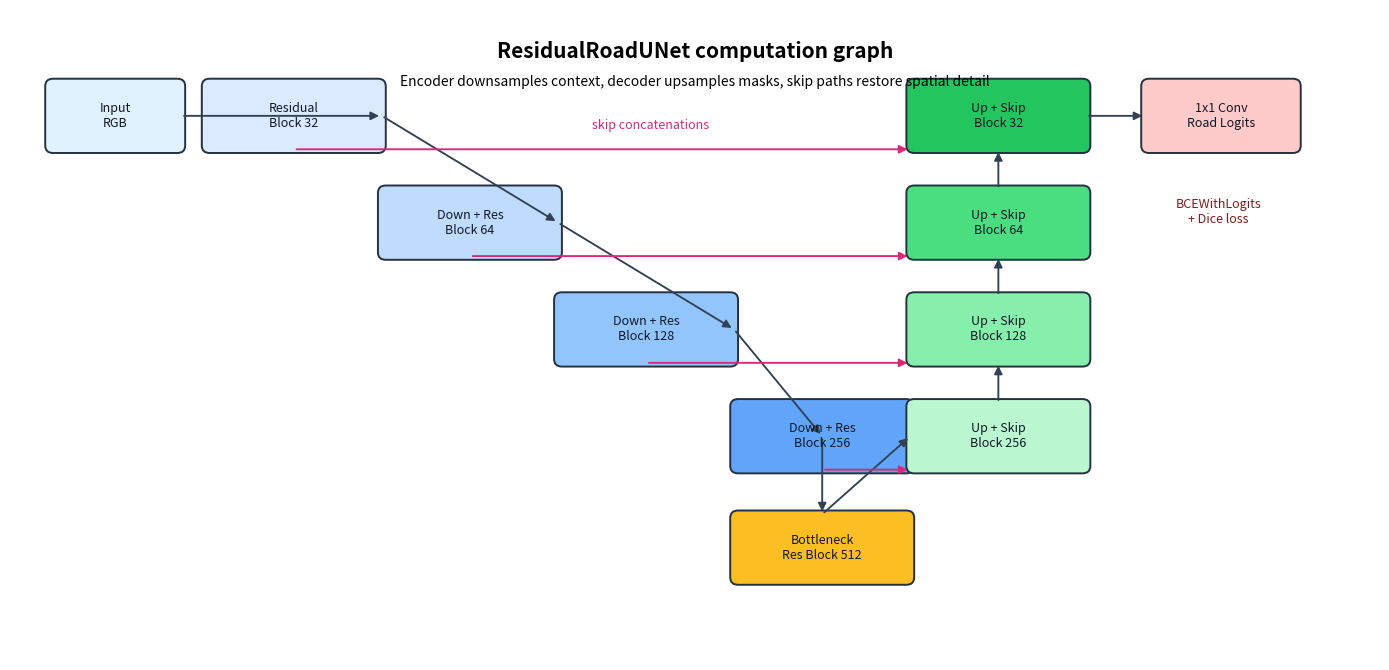

Source code (Python):
from __future__ import annotations

import argparse
from pathlib import Path

try:
    import matplotlib.pyplot as plt
    from matplotlib.patches import FancyArrowPatch, FancyBboxPatch
except ImportError:  # pragma: no cover - exercised only in minimal environments
    plt = None
    FancyArrowPatch = None
    FancyBboxPatch = None

from PIL import Image, ImageDraw


def add_box(ax, x: float, y: float, text: str, color: str, width: float = 1.8, height: float = 0.72) -> None:
    if FancyBboxPatch is None:
        raise RuntimeError("matplotlib is not available")
    box = FancyBboxPatch(
        (x, y),
        width,
        height,
        boxstyle="round,pad=0.04,rounding_size=0.08",
        linewidth=1.4,
        edgecolor="#24313f",
        facecolor=color,
    )
    ax.add_patch(box)
    ax.text(x + width / 2, y + height / 2, text, ha="center", va="center", fontsize=9, color="#111827")


def add_arrow(ax, start: tuple[float, float], end: tuple[float, float], color: str = "#334155", style: str = "-|>") -> None:
    if FancyArrowPatch is None:
        raise RuntimeError("matplotlib is not available")
    arrow = FancyArrowPatch(start, end, arrowstyle=style, mutation_scale=12, linewidth=1.35, color=color)
    ax.add_patch(arrow)


def make_figure(out: Path) -> None:
    if plt is None:
        make_pillow_figure(out)
        return
    out.parent.mkdir(parents=True, exist_ok=True)
    fig, ax = plt.subplots(figsize=(14, 6.8))
    ax.set_xlim(0, 14)
    ax.set_ylim(0, 7)
    ax.axis("off")

    encoder_y = [5.5, 4.35, 3.2, 2.05]
    decoder_y = [2.05, 3.2, 4.35, 5.5]
    encoder_labels = ["Input\nRGB", "Residual\nBlock 32", "Down + Res\nBlock 64", "Down + Res\nBlock 128", "Down + Res\nBlock 256"]
    bottleneck = "Bottleneck\nRes Block 512"
    decoder_labels = ["Up + Skip\nBlock 256", "Up + Skip\nBlock 128", "Up + Skip\nBlock 64", "Up + Skip\nBlock 32", "1x1 Conv\nRoad Logits"]

    add_box(ax, 0.4, 5.5, encoder_labels[0], "#e0f2fe", width=1.35)
    add_box(ax, 2.0, encoder_y[0], encoder_labels[1], "#dbeafe")
    add_box(ax, 3.8, encoder_y[1], encoder_labels[2], "#bfdbfe")
    add_box(ax, 5.6, encoder_y[2], encoder_labels[3], "#93c5fd")
    add_box(ax, 7.4, encoder_y[3], encoder_labels[4], "#60a5fa")
    add_box(ax, 7.4, 0.85, bottleneck, "#fbbf24")

    add_box(ax, 9.2, decoder_y[0], decoder_labels[0], "#bbf7d0")
    add_box(ax, 9.2, decoder_y[1], decoder_labels[1], "#86efac")
    add_box(ax, 9.2, decoder_y[2], decoder_labels[2], "#4ade80")
    add_box(ax, 9.2, decoder_y[3], decoder_labels[3], "#22c55e")
    add_box(ax, 11.6, 5.5, decoder_labels[4], "#fecaca", width=1.55)

    centers = [(1.75, 5.86), (3.8, 5.86), (5.6, 4.71), (7.4, 3.56), (8.3, 2.41), (8.3, 1.57)]
    for start, end in zip(centers[:-1], centers[1:]):
        add_arrow(ax, start, end)
    add_arrow(ax, (8.3, 1.57), (9.2, 2.41))
    add_arrow(ax, (10.1, 2.77), (10.1, 3.2))
    add_arrow(ax, (10.1, 3.92), (10.1, 4.35))
    add_arrow(ax, (10.1, 5.07), (10.1, 5.5))
    add_arrow(ax, (11.0, 5.86), (11.6, 5.86))

    skip_color = "#db2777"
    add_arrow(ax, (2.9, 5.5), (9.2, 5.5), skip_color)
    add_arrow(ax, (4.7, 4.35), (9.2, 4.35), skip_color)
    add_arrow(ax, (6.5, 3.2), (9.2, 3.2), skip_color)
    add_arrow(ax, (8.3, 2.05), (9.2, 2.05), skip_color)

    ax.text(7.0, 6.55, "ResidualRoadUNet computation graph", ha="center", va="center", fontsize=15, weight="bold")
    ax.text(7.0, 6.18, "Encoder downsamples context, decoder upsamples masks, skip paths restore spatial detail", ha="center", fontsize=10)
    ax.text(5.95, 5.72, "skip concatenations", color=skip_color, fontsize=9)
    ax.text(12.35, 4.82, "BCEWithLogits\n+ Dice loss", ha="center", va="center", fontsize=9, color="#7f1d1d")

    plt.tight_layout()
    fig.savefig(out, dpi=220)
    plt.close(fig)
    print(f"wrote {out}")


def make_pillow_figure(out: Path) -> None:
    out.parent.mkdir(parents=True, exist_ok=True)
    canvas = Image.new("RGB", (2200, 1060), "white")
    draw = ImageDraw.Draw(canvas)

    def box(x: int, y: int, w: int, h: int, text: str, fill: tuple[int, int, int]) -> tuple[int, int]:
        draw.rounded_rectangle((x, y, x + w, y + h), radius=24, fill=fill, outline=(36, 49, 63), width=4)
        lines = text.split("\n")
        for idx, line in enumerate(lines):
            draw.text((x + w / 2, y + h / 2 - 18 * len(lines) + idx * 36), line, fill=(17, 24, 39), anchor="mm")
        return x + w // 2, y + h // 2

    def arrow(start: tuple[int, int], end: tuple[int, int], fill: tuple[int, int, int] = (51, 65, 85)) -> None:
        draw.line((start, end), fill=fill, width=5)
        ex, ey = end
        sx, sy = start
        if ex >= sx:
            draw.polygon([(ex, ey), (ex - 22, ey - 12), (ex - 22, ey + 12)], fill=fill)
        else:
            draw.polygon([(ex, ey), (ex + 22, ey - 12), (ex + 22, ey + 12)], fill=fill)

    draw.text((1100, 65), "ResidualRoadUNet computation graph", fill=(17, 24, 39), anchor="mm")
    draw.text((1100, 115), "Encoder downsamples context, decoder upsamples masks, skip paths restore spatial detail", fill=(51, 65, 85), anchor="mm")

    centers = [
        box(80, 240, 220, 115, "Input\nRGB", (224, 242, 254)),
        box(360, 240, 290, 115, "Residual\nBlock 32", (219, 234, 254)),
        box(690, 380, 290, 115, "Down + Res\nBlock 64", (191, 219, 254)),
        box(1020, 520, 290, 115, "Down + Res\nBlock 128", (147, 197, 253)),
        box(1350, 660, 290, 115, "Down + Res\nBlock 256", (96, 165, 250)),
        box(1350, 825, 290, 115, "Bottleneck\nRes Block 512", (251, 191, 36)),
        box(1680, 660, 290, 115, "Up + Skip\nBlock 256", (187, 247, 208)),
        box(1680, 520, 290, 115, "Up + Skip\nBlock 128", (134, 239, 172)),
        box(1680, 380, 290, 115, "Up + Skip\nBlock 64", (74, 222, 128)),
        box(1680, 240, 290, 115, "Up + Skip\nBlock 32", (34, 197, 94)),
        box(2020, 240, 145, 115, "1x1 Conv\nLogits", (254, 202, 202)),
    ]

    for start, end in zip(centers[:6], centers[1:6]):
        arrow(start, end)
    for start, end in zip(centers[5:10], centers[6:10]):
        arrow(start, end)
    arrow(centers[9], centers[10])

    skip = (219, 39, 119)
    for source, target in [(centers[1], centers[9]), (centers[2], centers[8]), (centers[3], centers[7]), (centers[4], centers[6])]:
        arrow(source, target, skip)
    draw.text((965, 235), "skip concatenations", fill=skip, anchor="mm")
    draw.text((2092, 440), "BCEWithLogits\n+ Dice loss", fill=(127, 29, 29), anchor="mm")

    canvas.save(out)
    print(f"wrote {out}")


def main() -> None:
    parser = argparse.ArgumentParser()
    parser.add_argument("--out", type=Path, default=Path("reports/model_figure.png"))
    args = parser.parse_args()
    make_figure(args.out)


if __name__ == "__main__":
    main()
